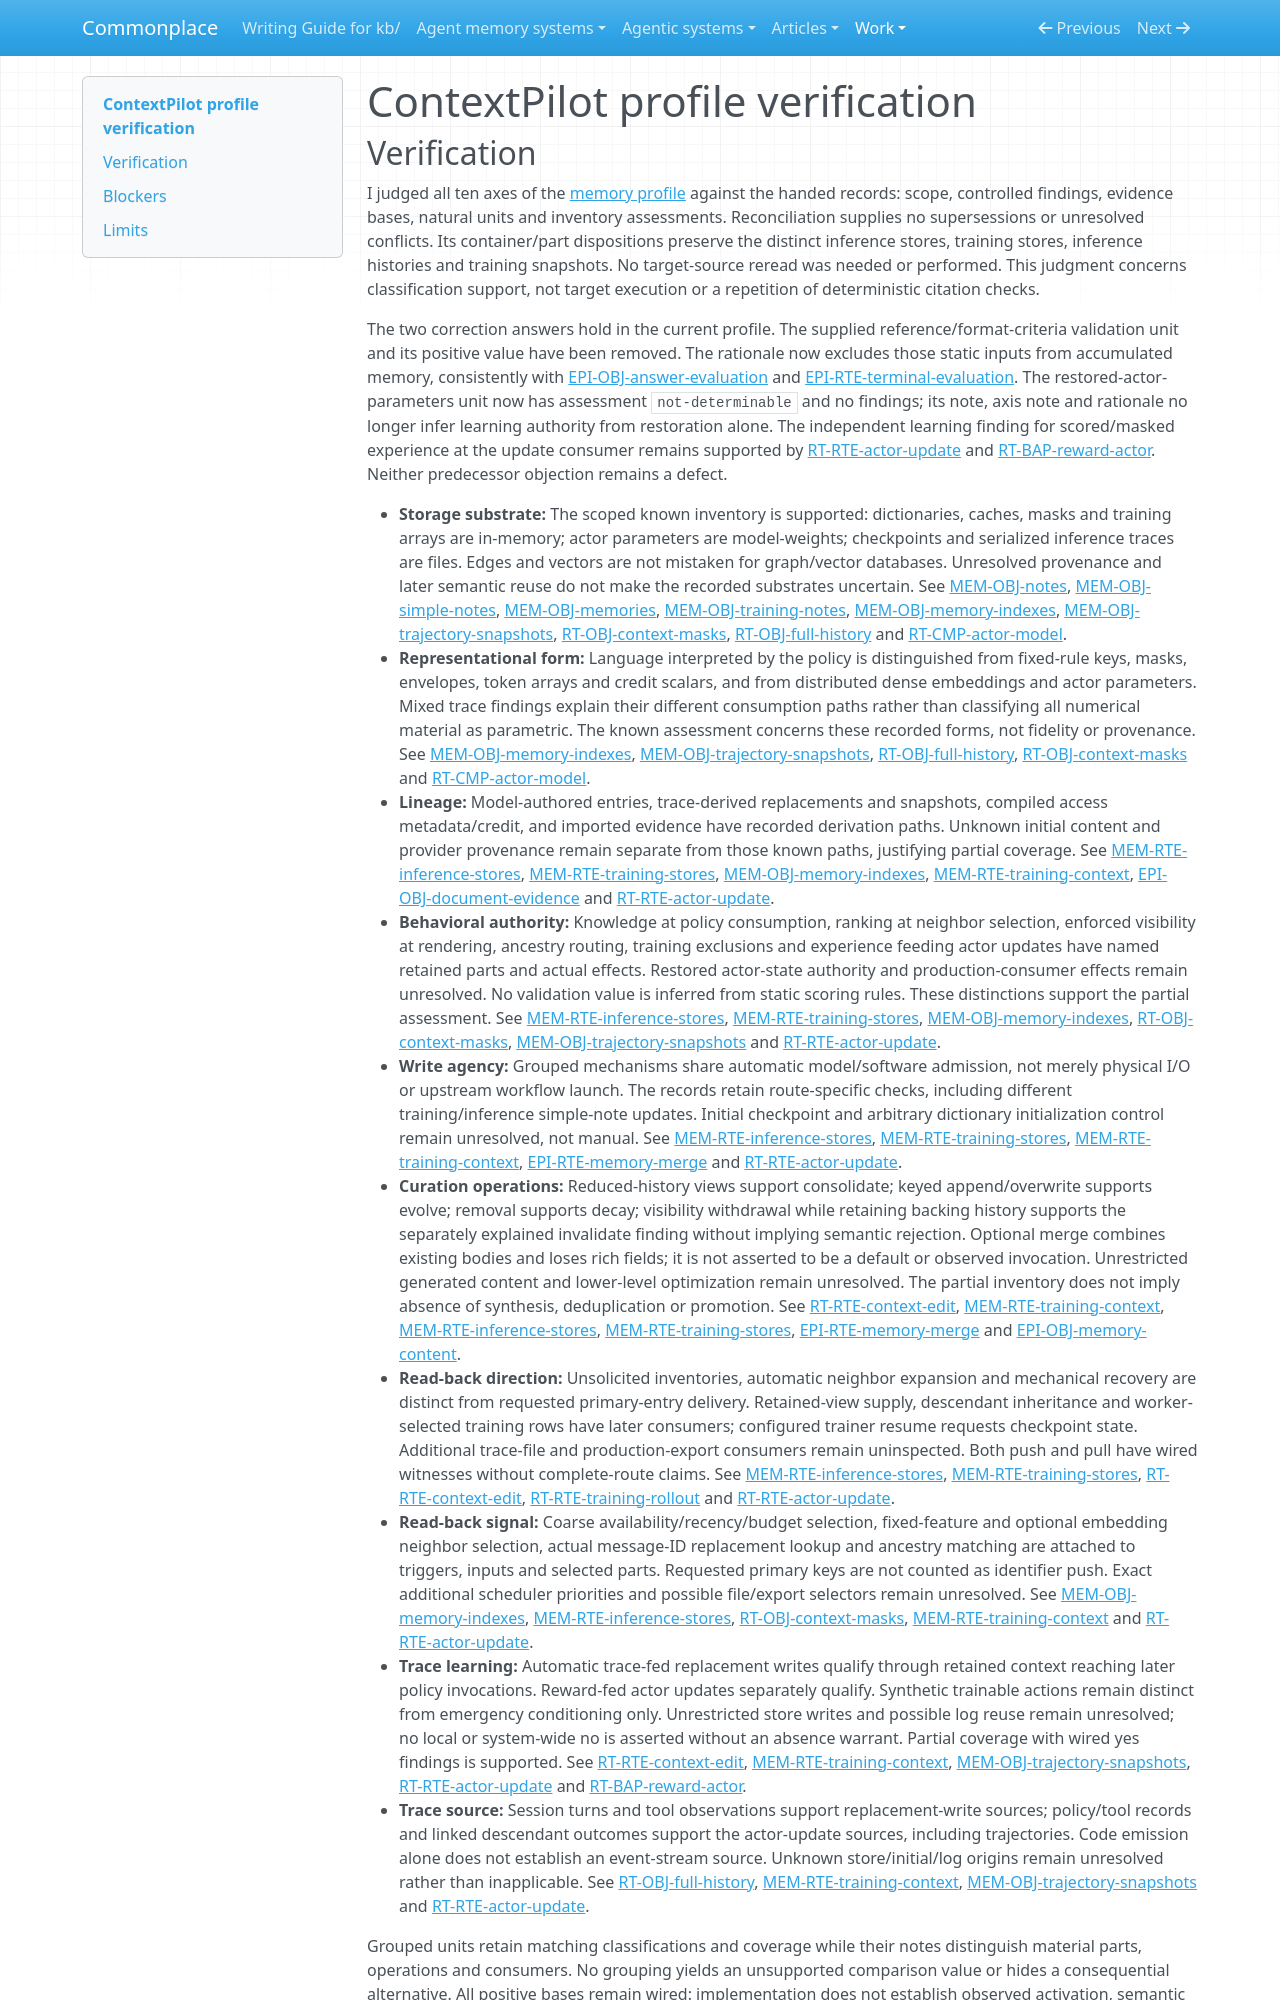

repository: zby/commonplace · page: work/agentic-system-completion/evidence/publications/contextpilot/AAS-2026-10-19-contextpilot-0826e2df5b2f-01/profile-verification/index.html · generator: mkdocs

---
type: agentic-system-analyses/types/agentic-system-verification.md
description: "Memory-profile verification of ContextPilot's retained stores, edited views and reward-fed training state at the frozen revision."
run-id: AAS-2026-10-19-contextpilot-0826e2df5b2f-01
reviewed-boundary: "782cbb6611fb610c4cf6fafda6022b7e89cae191"
---

# ContextPilot profile verification
